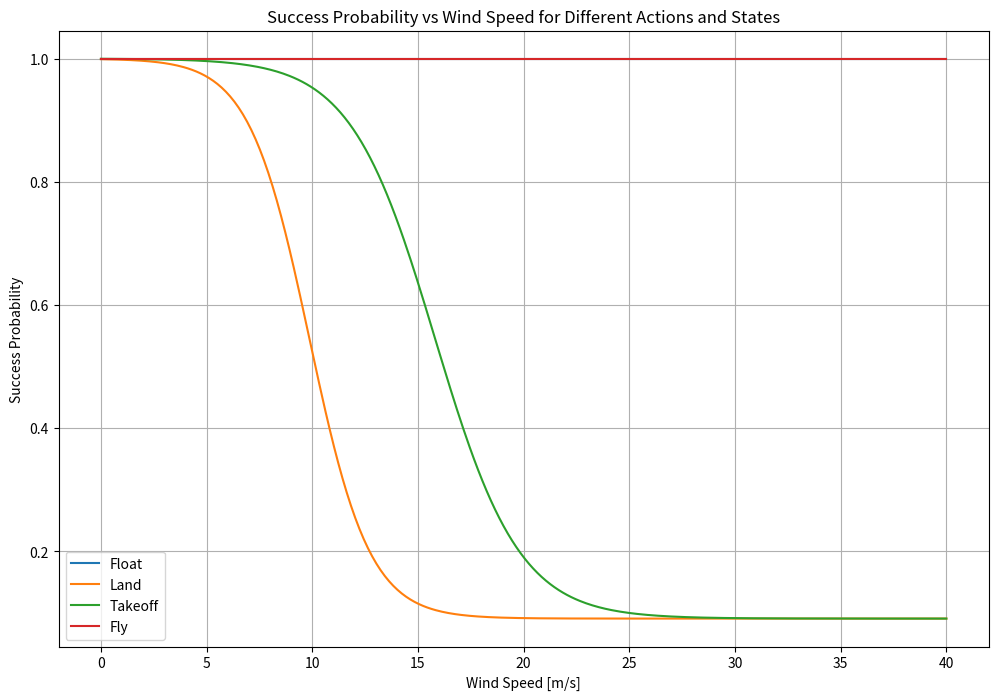

Reproduce this figure in Python.
from abc import ABC, abstractmethod
import numpy as np
import matplotlib.pyplot as plt


class ActionSuccessProbabilityModel(ABC):
    """Abstract base class for computing P(S=1 | w_k), the probability of action success given wind speed."""

    @abstractmethod
    def compute_probability(self, wind_speed, action, state) -> np.ndarray:
        """
        Compute the probability of action success.

        Parameters:
        - wind_speed (float): Current wind speed.
        - action (int): Control action (1 = active action, 0 = passive action).
        - state (tuple): System state at the current stage.

        Returns:
        - float: Probability of success P(S=1 | w_k).
        """

    @staticmethod
    def check_and_broadcast(wind_speed, action, state) -> tuple:
        """
        Helper function to check the length of input variables and broadcast scalars
        to match the length of the largest input.

        Parameters:
        - wind_speed: Either a scalar or vector of length n.
        - action: Either a scalar or vector of length n.
        - state: Either a tuple (x,y) or a list of tuples [(x,y),(a,b)...] or a numpy array [[x,y],[a,b],...]

        Returns:
        - list: List of broadcasted inputs, ensuring they all have the same length.
        """
        wind_speed = np.atleast_1d(wind_speed)
        action = np.atleast_1d(action)
        state = np.atleast_2d(state)

        # Determine the maximum length from the inputs
        max_len = max(len(wind_speed), len(action), state.shape[0])

        # Broadcast the scalars or adjust the arrays to match max_len
        wind_speed = np.broadcast_to(wind_speed, max_len)
        action = np.broadcast_to(action, max_len)
        state = np.broadcast_to(state, (max_len, state.shape[1])) if state.shape[0] == 1 else state

        return wind_speed, action, state

    def visualize_success_probability(self):
        """
        Visualize the success probability for wind speeds from 0-40 for all combinations of action and state.
        """
        wind_speeds = np.linspace(0, 40, 400)
        actions = [0, 1]
        states = [(0, 0), (0, 1)]
        labels = [
            "Float",
            "Land",
            "Takeoff",
            "Fly"
        ]

        plt.figure(figsize=(12, 8))
        i=0
        for action in actions:
            for state in states:
                probabilities = self.compute_probability(wind_speeds, action, np.array([state] * len(wind_speeds)))
                plt.plot(wind_speeds, probabilities, label=labels[i])
                i+=1

        plt.xlabel("Wind Speed [m/s]")
        plt.ylabel("Success Probability")
        plt.title("Success Probability vs Wind Speed for Different Actions and States")
        plt.legend()
        plt.grid(True)
        plt.show()

class SigmoidSuccessProbability(ActionSuccessProbabilityModel):
    """Abstract base class for probability models using a sigmoid function."""

    @abstractmethod
    def compute_probability(self, wind_speed, action, state):
        """
        Compute the probability of success based on wind speed, action, and state.

        Parameters:
        - wind_speed (float): Current wind speed.
        - action (int): Control action (e.g., 1 = active action, 0 = passive action).
        - state (tuple): System state at the current stage.

        Returns:
        - float: Probability of success.
        """
        pass

    @abstractmethod
    def sigmoid(self, x, a, b):
        """
        Compute the sigmoid function.

        Parameters:
        - x (float): Input value (e.g., wind speed).
        - a (float): Sigmoid parameter for shift.
        - b (float): Sigmoid parameter for scale.

        Returns:
        - float: Computed sigmoid value.
        """
        pass

class LinearSuccessProbability(ActionSuccessProbabilityModel):
    """Alternative probability model where failure probability increases linearly with wind speed."""

    def __init__(self, failure_slope=0.05,name="linear"):
        """
        Initialize the linear failure probability model.

        Parameters:
        - failure_slope (float): Slope controlling how fast failure probability increases with wind speed.
        """
        self.failure_slope = failure_slope
        self.name=name

    def compute_probability(self, wind_speed, action, state):
        """
        Compute P(S=1 | w_k) using a linear failure probability model.

        Parameters:
        - wind_speed (float or np.array): Current wind speed or an array of wind speeds.
        - action (int or np.array): Control action (1 = active action, 0 = passive action), or an array of actions.
        - state (tuple or np.array): System state at the current stage, or an array of states.

        Returns:
        - np.array: Probabilities of success for each element.
        """
        # Use the helper function to handle broadcasting
        wind_speed, action, state = self.check_and_broadcast(wind_speed, action, state)

        vehicle_mode = state[:, 1]  # Mode: 0 = Floating, 1 = Flying, 2 = Broken

        success_prob = np.where(vehicle_mode == 2, 0, 1 - self.failure_slope * wind_speed)
        success_prob = np.where(success_prob < 0, 0, success_prob)

        return success_prob

class OnlySuccessProbability(ActionSuccessProbabilityModel):
    """Probability model using where a valid vehicle state and action always leads to a successful transition."""

    def __init__(self,name="nofail"):
        """
        Initialize the probability model with default parameters.
        """
        self.name=name

    def compute_probability(self, wind_speed, action, state):
        """
        Compute P(S=1 | w_k) based on the vehicle's state and action.

        Parameters:
        - wind_speed (float or np.array): Current wind speed or an array of wind speeds.
        - action (int or np.array): Control action (1 = active action, 0 = passive action), or an array of actions.
        - state (tuple or np.array): System state at the current stage, or an array of states.

        Returns:
        - np.array: Probabilities of success for each element.
        """

        wind_speed, action, state = self.check_and_broadcast(wind_speed, action, state)
        vehicle_mode = state[:, 1]

        # Initialize probabilities assuming success
        success_prob = np.ones_like(vehicle_mode, dtype=float)

        # Handle the broken vehicle case
        success_prob[vehicle_mode == 2] = 0

        # Handle action-state combinations with vectorized indexing
        # Takeoff (action == 1 and vehicle_mode == 0)
        success_prob[(action == 1) & (vehicle_mode == 0)] = 1
        # Floating (action == 0 and vehicle_mode == 0)
        success_prob[(action == 0) & (vehicle_mode == 0)] = 1
        # Flying (action == 1 and vehicle_mode == 1)
        success_prob[(action == 1) & (vehicle_mode == 1)] = 1
        # Landing (action == 0 and vehicle_mode == 1)
        success_prob[(action == 0) & (vehicle_mode == 1)] = 1

        # Check for invalid combinations in a single step
        invalid_combinations = (action == 1) & (
            vehicle_mode == 2
        )  # Invalid: action 1 and broken vehicle
        invalid_combinations |= (action == 0) & (
            vehicle_mode == 2
        )  # Invalid: action 0 and broken vehicle
        if np.any(invalid_combinations):
            raise ValueError("Invalid combination of action and vehicle mode.")

        return success_prob

class WindIndependentSuccessProbability(ActionSuccessProbabilityModel):
    """Probability model using where a valid vehicle state and action always leads to a successful transition."""

    def __init__(self,name="nowind"):
        """
        Initialize the probability model with default parameters.
        """
        self.name=name

    def compute_probability(self, wind_speed, action, state):
        """
        Compute P(S=1 | w_k) based on the vehicle's state and action.

        Parameters:
        - wind_speed (float or np.array): Current wind speed or an array of wind speeds.
        - action (int or np.array): Control action (1 = active action, 0 = passive action), or an array of actions.
        - state (tuple or np.array): System state at the current stage, or an array of states.

        Returns:
        - np.array: Probabilities of success for each element.
        """

        wind_speed, action, state = self.check_and_broadcast(wind_speed, action, state)
        vehicle_mode = state[:, 1]

        # Initialize probabilities assuming success
        success_prob = np.ones_like(vehicle_mode, dtype=float)

        # Handle the broken vehicle case
        success_prob[vehicle_mode == 2] = 0

        # Handle action-state combinations with vectorized indexing
        # Takeoff (action == 1 and vehicle_mode == 0)
        success_prob[(action == 1) & (vehicle_mode == 0)] = 0.99
        # Floating (action == 0 and vehicle_mode == 0)
        success_prob[(action == 0) & (vehicle_mode == 0)] = 0.9999
        # Flying (action == 1 and vehicle_mode == 1)
        success_prob[(action == 1) & (vehicle_mode == 1)] = 0.999
        # Landing (action == 0 and vehicle_mode == 1)
        success_prob[(action == 0) & (vehicle_mode == 1)] = 0.95

        # Check for invalid combinations in a single step
        invalid_combinations = (action == 1) & (
            vehicle_mode == 2
        )  # Invalid: action 1 and broken vehicle
        invalid_combinations |= (action == 0) & (
            vehicle_mode == 2
        )  # Invalid: action 0 and broken vehicle
        if np.any(invalid_combinations):
            raise ValueError("Invalid combination of action and vehicle mode.")

        return success_prob

class TestSuccessProbability(ActionSuccessProbabilityModel):
    """Probability model using where a valid vehicle state and action always leads to a successful transition."""

    def __init__(self, name="test"):
        """
        Initialize the probability model with default parameters.
        """
        self.name = name

    def compute_probability(self, wind_speed, action, state):
        """
        Compute P(S=1 | w_k) based on the vehicle's state and action.

        Parameters:
        - wind_speed (float or np.array): Current wind speed or an array of wind speeds.
        - action (int or np.array): Control action (1 = active action, 0 = passive action), or an array of actions.
        - state (tuple or np.array): System state at the current stage, or an array of states.

        Returns:
        - np.array: Probabilities of success for each element.
        """
        wind_speed, action, state = self.check_and_broadcast(wind_speed, action, state)

        vehicle_mode = state[:, 1]

        success_prob = np.ones_like(vehicle_mode, dtype=float)

        success_prob[vehicle_mode == 2] = 0

        # Handle action-state combinations with vectorized indexing
        # Takeoff (action == 1 and vehicle_mode == 0) -> probability 0.25
        success_prob[(action == 1) & (vehicle_mode == 0)] = 0.25
        # Floating (action == 0 and vehicle_mode == 0) -> probability 1
        success_prob[(action == 0) & (vehicle_mode == 0)] = 1
        # Flying (action == 1 and vehicle_mode == 1) -> probability 0.75
        success_prob[(action == 1) & (vehicle_mode == 1)] = 0.75
        # Landing (action == 0 and vehicle_mode == 1) -> probability 0.25
        success_prob[(action == 0) & (vehicle_mode == 1)] = 0.25

        return success_prob

class RealisticSuccessProbability(SigmoidSuccessProbability):
    """Sigmoid probability model using a logistic function for takeoff and landing failure probabilities."""

    def __init__(
        self,
        floating_failure=0.001,
        flying_failure=0.01,
        takeoff_params=(5, 0.5),
        landing_params=(4, 0.7),
        name = "realistic"
    ):
        self.a1, self.b1 = takeoff_params
        self.a2, self.b2 = landing_params
        self.floating_failure = floating_failure
        self.flying_failure = flying_failure
        self.name = name

    def compute_probability(self, wind_speed, action, state):
        """
        Compute P(S=1 | w_k) based on the vehicle's state and action.

        Parameters:
        - wind_speed (float or np.array): Current wind speed or an array of wind speeds.
        - action (int or np.array): Control action (1 = active action, 0 = passive action), or an array of actions.
        - state (tuple or np.array): System state at the current stage, or an array of states.

        Returns:
        - np.array: Probabilities of success for each element.
        """
        wind_speed, action, state = self.check_and_broadcast(wind_speed, action, state)
        vehicle_mode = state[:, 1]  # Mode: 0 = Floating, 1 = Flying, 2 = Broken

        # Initialize probabilities
        success_prob = np.ones_like(vehicle_mode, dtype=float)

        # Handle broken vehicle case (mode == 2)
        success_prob[vehicle_mode == 2] = 0

        # Compute failure probabilities for each action-state combination
        takeoff_mask = (action == 1) & (vehicle_mode == 0)
        floating_mask = (action == 0) & (vehicle_mode == 0)
        flying_mask = (action == 1) & (vehicle_mode == 1)
        landing_mask = (action == 0) & (vehicle_mode == 1)

        # Takeoff (action == 1 and vehicle_mode == 0)
        failure_prob_takeoff = self.sigmoid(wind_speed, self.a1, self.b1)
        success_prob[takeoff_mask] = 0.99 - failure_prob_takeoff[takeoff_mask]

        # Floating (action == 0 and vehicle_mode == 0)
        failure_prob_floating = self.floating_failure
        success_prob[floating_mask] = 1 - failure_prob_floating

        # Flying (action == 1 and vehicle_mode == 1)
        failure_prob_flying = self.sigmoid(wind_speed, self.a1, 0.35)
        success_prob[flying_mask] = 0.99 - failure_prob_flying[flying_mask]

        # Landing (action == 0 and vehicle_mode == 1)
        failure_prob_landing = self.sigmoid(wind_speed, self.a2, self.b2)
        success_prob[landing_mask] = 0.99 - failure_prob_landing[landing_mask]

        # Check for invalid combinations and raise error if found
        invalid_combinations = (action == 1) & (vehicle_mode == 2) | (action == 0) & (
            vehicle_mode == 2
        )
        if np.any(invalid_combinations):
            raise ValueError("Invalid combination of action and vehicle mode.")

        return success_prob

    def sigmoid(self, x, a, b):
        return 1 / (1.1 + np.exp(a - b * x))

class ModerateSuccessProbability(SigmoidSuccessProbability):
    """Sigmoid probability model using a logistic function for takeoff and landing failure probabilities."""

    def __init__(
        self,
        floating_failure=0.00001,
        flying_failure=0.0001,
        takeoff_params=(8, 0.5),
        landing_params=(7, 0.7),
        name = "moderate"
    ):
        self.a1, self.b1 = takeoff_params
        self.a2, self.b2 = landing_params
        self.floating_failure = floating_failure
        self.flying_failure = flying_failure
        self.name = name

    def compute_probability(self, wind_speed, action, state):
        """
        Compute P(S=1 | w_k) based on the vehicle's state and action.

        Parameters:
        - wind_speed (float or np.array): Current wind speed or an array of wind speeds.
        - action (int or np.array): Control action (1 = active action, 0 = passive action), or an array of actions.
        - state (tuple or np.array): System state at the current stage, or an array of states.

        Returns:
        - np.array: Probabilities of success for each element.
        """
        wind_speed, action, state = self.check_and_broadcast(wind_speed, action, state)
        vehicle_mode = state[:, 1]  # Mode: 0 = Floating, 1 = Flying, 2 = Broken

        # Initialize success probability to 1
        success_prob = np.ones_like(vehicle_mode, dtype=float)

        # Precompute sigmoid values for efficiency
        failure_prob_takeoff = self.sigmoid(wind_speed, self.a1, self.b1)
        failure_prob_landing = self.sigmoid(wind_speed, self.a2, self.b2)

        # Assign probabilities efficiently
        success_prob = np.where(vehicle_mode == 2, 0, success_prob)  # Broken vehicle always fails
        success_prob = np.where((action == 1) & (vehicle_mode == 0), 1 - failure_prob_takeoff, success_prob)
        success_prob = np.where((action == 0) & (vehicle_mode == 0), 1 - self.floating_failure, success_prob)
        success_prob = np.where((action == 1) & (vehicle_mode == 1), 1 - self.flying_failure, success_prob)
        success_prob = np.where((action == 0) & (vehicle_mode == 1), 1 - failure_prob_landing, success_prob)

        # Raise error for invalid action-mode combinations
        if np.any(vehicle_mode == 2):  # Broken vehicle should not have valid actions
            raise ValueError("Invalid combination of action and vehicle mode.")

        return success_prob

    def sigmoid(self, x, a, b):
        return 1 / (1.1 + np.exp(a - b * x))
    
class SomeSuccessProbability(SigmoidSuccessProbability):
    """Sigmoid probability model using a logistic function for takeoff and landing failure probabilities."""

    def __init__(
        self,
        floating_failure=0.00001,
        flying_failure=0.0001,
        takeoff_params=(8, 0.5),
        landing_params=(7, 0.5),
        name = "some"
    ):
        self.a1, self.b1 = takeoff_params
        self.a2, self.b2 = landing_params
        self.floating_failure = floating_failure
        self.flying_failure = flying_failure
        self.name = name

    def compute_probability(self, wind_speed, action, state):
        """
        Compute P(S=1 | w_k) based on the vehicle's state and action.

        Parameters:
        - wind_speed (float or np.array): Current wind speed or an array of wind speeds.
        - action (int or np.array): Control action (1 = active action, 0 = passive action), or an array of actions.
        - state (tuple or np.array): System state at the current stage, or an array of states.

        Returns:
        - np.array: Probabilities of success for each element.
        """
        wind_speed, action, state = self.check_and_broadcast(wind_speed, action, state)
        vehicle_mode = state[:, 1]  # Mode: 0 = Floating, 1 = Flying, 2 = Broken

        # Initialize success probability to 1
        success_prob = np.ones_like(vehicle_mode, dtype=float)

        # Precompute sigmoid values for efficiency
        failure_prob_takeoff = self.sigmoid(wind_speed, self.a1, self.b1)
        failure_prob_landing = self.sigmoid(wind_speed, self.a2, self.b2)

        # Assign probabilities efficiently
        success_prob = np.where(vehicle_mode == 2, 0, success_prob)  # Broken vehicle always fails
        success_prob = np.where((action == 1) & (vehicle_mode == 0), 1 - failure_prob_takeoff, success_prob)
        success_prob = np.where((action == 0) & (vehicle_mode == 0), 1 - self.floating_failure, success_prob)
        success_prob = np.where((action == 1) & (vehicle_mode == 1), 1 - self.flying_failure, success_prob)
        success_prob = np.where((action == 0) & (vehicle_mode == 1), 1 - failure_prob_landing, success_prob)

        # Raise error for invalid action-mode combinations
        if np.any(vehicle_mode == 2):  # Broken vehicle should not have valid actions
            raise ValueError("Invalid combination of action and vehicle mode.")

        return success_prob

    def sigmoid(self, x, a, b):
        return 1 / (1.1 + np.exp(a - b * x))

class OptimisticSuccessProbability(SigmoidSuccessProbability):
    """Sigmoid probability model using a logistic function for takeoff and landing failure probabilities."""

    def __init__(
        self,
        floating_failure=0.0,
        flying_failure=0.0,
        takeoff_params=(17, 0.5),
        landing_params=(16, 0.5),
        name = "optimistic"
    ):
        self.a1, self.b1 = takeoff_params
        self.a2, self.b2 = landing_params
        self.floating_failure = floating_failure
        self.flying_failure = flying_failure
        self.name=name

    def compute_probability(self, wind_speed, action, state):
        """
        Compute P(S=1 | w_k) based on the vehicle's state and action.

        Parameters:
        - wind_speed (float or np.array): Current wind speed or an array of wind speeds.
        - action (int or np.array): Control action (1 = active action, 0 = passive action), or an array of actions.
        - state (tuple or np.array): System state at the current stage, or an array of states.

        Returns:
        - np.array: Probabilities of success for each element.
        """
        wind_speed, action, state = self.check_and_broadcast(wind_speed, action, state)
        vehicle_mode = state[:, 1]  # Mode: 0 = Floating, 1 = Flying, 2 = Broken

        success_prob = np.zeros_like(vehicle_mode, dtype=float)

        # Handle broken vehicle case (mode == 2)
        success_prob[vehicle_mode == 2] = 0

        # Compute failure probabilities for each action-state combination
        takeoff_mask = (action == 1) & (vehicle_mode == 0)
        floating_mask = (action == 0) & (vehicle_mode == 0)
        flying_mask = (action == 1) & (vehicle_mode == 1)
        landing_mask = (action == 0) & (vehicle_mode == 1)

        # Takeoff (action == 1 and vehicle_mode == 0)
        failure_prob_takeoff = self.sigmoid(wind_speed, self.a1, self.b1)
        success_prob[takeoff_mask] = 1 - failure_prob_takeoff[takeoff_mask]

        # Floating (action == 0 and vehicle_mode == 0)
        success_prob[floating_mask] = 1 - self.floating_failure

        # Flying (action == 1 and vehicle_mode == 1)
        success_prob[flying_mask] = 1 - self.flying_failure

        # Landing (action == 0 and vehicle_mode == 1)
        failure_prob_landing = self.sigmoid(wind_speed, self.a2, self.b2)
        success_prob[landing_mask] = 1 - failure_prob_landing[landing_mask]

        # Check for invalid combinations and raise an error if found
        invalid_combinations = (action == 1) & (vehicle_mode == 2) | (action == 0) & (
            vehicle_mode == 2
        )
        if np.any(invalid_combinations):
            raise ValueError("Invalid combination of action and vehicle mode.")

        return success_prob

    def sigmoid(self, x, a, b):
        return 1 / (1 + np.exp(a - b * x))

class ProbabilityModelFactory:
    """Factory class to select the appropriate action success probability model."""

    # Define a dictionary mapping model names to their corresponding classes
    models = {
        "linear": LinearSuccessProbability,
        "nofail": OnlySuccessProbability,
        "realistic": RealisticSuccessProbability,
        "optimistic": OptimisticSuccessProbability,
        "test": TestSuccessProbability,
        "moderate": ModerateSuccessProbability,
        "some": SomeSuccessProbability,
        "nowind": WindIndependentSuccessProbability,
        # Add more models here as needed
        # 'new_model': NewModelClass,
    }

    @staticmethod
    def select_probability_model(model_name: str, **kwargs) -> ActionSuccessProbabilityModel:
        """
        Select the probability model based on the given string.

        Parameters:
        - model_name (str): Name of the model (e.g., 'sigmoid', 'linear', etc.).
        - kwargs: Additional parameters for model initialization.

        Returns:
        - ActionSuccessProbabilityModel: An instance of the selected model.
        """
        model_name = model_name.lower()  # Convert to lowercase to handle case insensitivity

        # Check if the model exists in the dictionary
        if model_name in ProbabilityModelFactory.models:
            # Return an instance of the corresponding class
            return ProbabilityModelFactory.models[model_name](**kwargs)
        else:
            raise ValueError(f"Unknown model name: {model_name}")

    @staticmethod
    def list_models() -> list:
        """
        List available probability models.

        Returns:
        - list: Names of available models.
        """
        return list(ProbabilityModelFactory.models.keys())

    @staticmethod
    def is_model_available(model_name: str) -> bool:
        """
        Returns Boolean describing if the specified model name matches
        one of the defined models.
        """
        return model_name.lower() in ProbabilityModelFactory.list_models()


class AbstractTransitionLogic(ABC):
    """
    Abstract base class for transition logic in an MDP simulation.
    
    This class defines the interface for computing state transitions
    and provides helper methods for converting state-of-charge (SOC) to energy,
    energy to SOC, and minutes to seconds. Concrete subclasses must implement the
    `transition` method and provide the necessary attributes for the helper methods.
    """

    @property
    @abstractmethod
    def battery_capacity_joules(self) -> float:
        """
        Battery capacity in Joules.
        
        Concrete subclasses must provide this value.
        """
        pass

    @property
    @abstractmethod
    def soc_increment(self) -> float:
        """
        Increment for state-of-charge (SOC) values.
        
        Concrete subclasses must provide this value.
        """
        pass

    @abstractmethod
    def transition(self, states: np.ndarray, actions: np.ndarray, t: int) -> np.ndarray:
        """
        Compute and return the next states given the current states, actions, and time step t.
        
        Parameters:
            states (np.ndarray): Array of current states (shape: [n, state_dim]).
            actions (np.ndarray): Array of actions for each state (shape: [n,]).
            t (int): The current time step index.
        
        Returns:
            np.ndarray: Array of next states (shape: [n, state_dim]).
        """
        pass

    def soc_to_energy(self, soc: np.ndarray) -> np.ndarray:
        """
        Convert state of charge (SOC) to energy in Joules.
        
        Parameters:
            soc (np.ndarray): Array of SOC percentages.
        
        Returns:
            np.ndarray: Energy values in Joules.
        """
        return (soc / 100.0) * self.battery_capacity_joules

    def energy_to_soc(self, next_energy: np.ndarray) -> np.ndarray:
        """
        Convert energy in Joules to state of charge (SOC) percentage,
        flooring the result to the nearest soc_increment.
        
        Parameters:
            next_energy (np.ndarray): Array of energy values in Joules.
        
        Returns:
            np.ndarray: SOC values floored to the nearest soc_increment.
        """
        raw_soc = (next_energy / self.battery_capacity_joules) * 100.0
        floored_soc = np.floor(raw_soc / self.soc_increment) * self.soc_increment
        return floored_soc

    def min_to_seconds(self, minutes: float) -> float:
        """
        Convert minutes to seconds.
        
        Parameters:
            minutes (float): Value in minutes.
        
        Returns:
            float: Equivalent value in seconds.
        """
        return minutes * 60.

class DeterministicTransitionLogic(AbstractTransitionLogic):
    """
    A concrete implementation of AbstractTransitionLogic using a deterministic model.
    
    This class computes the next state by applying energy conservation,
    incorporating environmental inputs (solar and wind data), and a transition
    probability model. It mirrors the logic originally embedded in the MDP's
    transition method.
    """
    
    def __init__(self, battery_capacity_joules: float, soc_increment: float,
                 idle_power: float, cruise_power: float, takeoff_power: float,
                 delta_t: float, solar_rate_series: np.ndarray, wind_series: np.ndarray,
                 transition_model):
        """
        Initialize the deterministic transition logic with the necessary parameters.
        
        Parameters:
            battery_capacity_joules (float): Battery capacity in Joules.
            soc_increment (float): Increment for SOC percentages.
            idle_power (float): Energy consumption when moored.
            cruise_power (float): Energy consumption when flying.
            takeoff_power (float): Additional energy consumption for takeoff.
            delta_t (float): Time step duration in minutes.
            solar_rate_series (np.ndarray): Time series data for solar power.
            wind_series (np.ndarray): Time series data for wind speed.
            transition_model: An instance that implements a compute_probability method.
        """
        self._battery_capacity_joules = battery_capacity_joules
        self._soc_increment = soc_increment
        self.idle_power = idle_power
        self.cruise_power = cruise_power
        self.takeoff_power = takeoff_power
        self.delta_t = delta_t
        self.solar_rate_series = solar_rate_series
        self.wind_series = wind_series
        self.transition_model = transition_model

    @property
    def battery_capacity_joules(self) -> float:
        return self._battery_capacity_joules

    @property
    def soc_increment(self) -> float:
        return self._soc_increment
    
    def sample_energy_gain(self,stage,n):
        # Compute energy gain from solar input.
        if stage >= len(self.solar_rate_series):
            raise IndexError("Time index t exceeds the length of solar_rate_series.")
        energy_gain = np.full((n,), self.solar_rate_series[stage] * self.delta_t)
        return energy_gain
    
    def sample_wind_speeds(self,stage,n):
        if stage >= len(self.wind_series):
            raise IndexError("Time index t exceeds the length of wind_series.")
        wind_speeds = np.full((n,), self.wind_series[stage])
        return wind_speeds


    def transition(self, states: np.ndarray, actions: np.ndarray, t: int) -> np.ndarray:
        """
        Compute the next states given current states, actions, and time step t.
        
        This method replicates the MDP’s original transition logic:
          - Compute energy consumption based on mode and action.
          - Use solar data to calculate energy gain.
          - Compute the next state-of-charge (SOC) and corresponding mode.
          - Apply a transition probability based on wind speed to determine if the
            transition is successful.
        
        Parameters:
            states (np.ndarray): Array of current states (shape: [n, state_dim]).
            actions (np.ndarray): Array of actions for each state (shape: [n,]).
            t (int): The current time step index.
            
        Returns:
            np.ndarray: Array of next states (shape: [n, state_dim]).
        """
        # Calculate energy consumption for different scenarios.
        moored_float_energy = self.idle_power * self.min_to_seconds(self.delta_t)
        takeoff_energy = (self.cruise_power + self.takeoff_power) * self.min_to_seconds(self.delta_t)
        land_energy = self.cruise_power * self.min_to_seconds(self.delta_t) / 4
        continue_flight_energy = self.cruise_power * self.min_to_seconds(self.delta_t)
        
        # Lookup table for energy consumption: rows correspond to modes (0: moored, 1: flying, 2: broken).
        energy_lookup = np.array([
            [moored_float_energy, takeoff_energy],
            [land_energy, continue_flight_energy],
            [0, 0]  # Dummy values for mode 2 (broken).
        ])
        
        # Determine energy consumption for each state-action pair.
        energy_consumption = energy_lookup[states[:, 1].astype(int), actions]

        energy_gain = self.sample_energy_gain(t,states.shape[0])
        
        # Convert current SOC to energy, update energy, and convert back to SOC.
        current_energy = self.soc_to_energy(states[:, 0])
        next_energy = current_energy + energy_gain - energy_consumption
        next_soc = np.clip(self.energy_to_soc(next_energy),-1.,100.)
        
        # Determine the next mode: if SOC is depleted then mode 2 (broken), otherwise 0 for moored if action 0, 1 for flying.
        next_mode = np.where(next_soc <= 0, 2, np.where(actions == 0, 0, 1))
        next_state = np.column_stack((next_soc, next_mode))
        
        # Compute wind speeds and determine the probability of a successful transition.
        wind_speeds = self.sample_wind_speeds(t,states.shape[0])
        success_probabilities = self.transition_model.compute_probability(wind_speeds, actions, states)
        
        # Randomly decide transition success; if failed, return a 'false' state.
        false_states = np.tile(np.array([-1.0, 2]), (states.shape[0], 1))
        random_vals = np.random.rand(states.shape[0])[:, np.newaxis]
        next_states = np.where(random_vals < success_probabilities[:, np.newaxis],
                                 next_state,
                                 false_states)
        # For failed transitions, ensure SOC is set to -1.
        mode2_mask = next_states[:, 1] == 2
        next_states[mode2_mask, 0] = -1.0
        
        return next_states


# Example usage:
if __name__ == "__main__":
    factory = ProbabilityModelFactory()
    model = factory.select_probability_model(
        "moderate",
    )
    print(model)
    model.visualize_success_probability()
